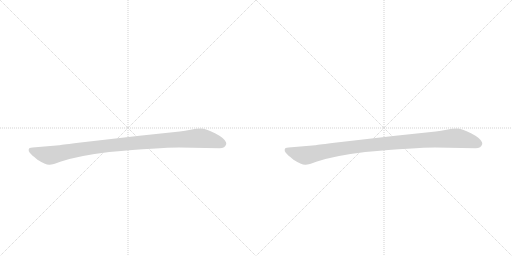
t = 0.00 s
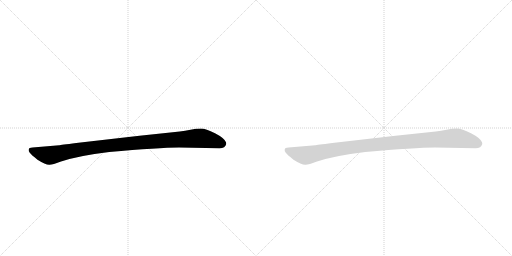
t = 1.09 s
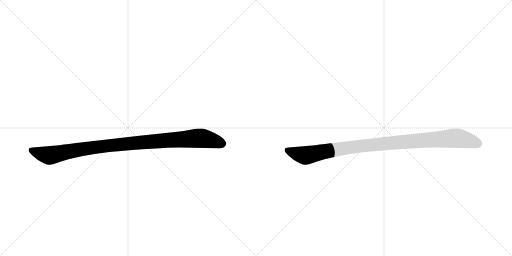
t = 1.30 s
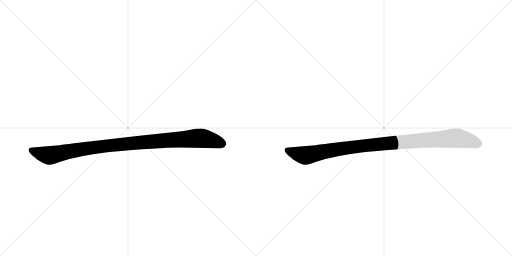
t = 1.51 s
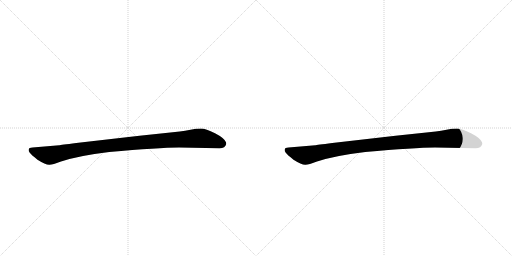
t = 1.72 s
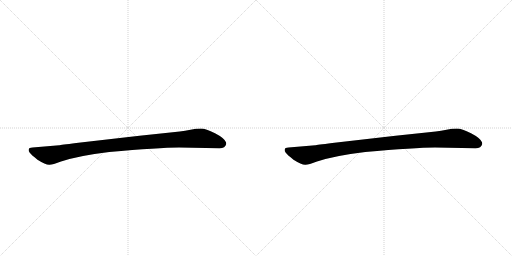
t = 2.18 s

The animated SVG that drew these frames (rendered in a browser with its animation timeline set to each time). Animation: 2 CSS @keyframes rules; one cycle of 2.18 s.

<svg version="1.1" viewBox="0 0 2048 1024" xmlns="http://www.w3.org/2000/svg">
  <g stroke="lightgray" stroke-dasharray="1,1" stroke-width="1" transform="scale(4, 4)">
    <line x1="0" y1="0" x2="256" y2="256"></line>
    <line x1="256" y1="0" x2="0" y2="256"></line>
    <line x1="128" y1="0" x2="128" y2="256"></line>
    <line x1="0" y1="128" x2="256" y2="128"></line>
    <line x1="256" y1="0" x2="512" y2="256"></line>
    <line x1="512" y1="0" x2="256" y2="256"></line>
    <line x1="384" y1="0" x2="384" y2="256"></line>
    <line x1="256" y1="128" x2="512" y2="128"></line>
  </g>
<g transform="scale(1, -1) translate(0, -850)">
   <style type="text/css">
    @keyframes keyframes0 {
      from {
       stroke: black;
       stroke-dashoffset: 1030;
       stroke-width: 128;
       }
       77% {
       animation-timing-function: step-end;
       stroke: black;
       stroke-dashoffset: 0;
       stroke-width: 128;
       }
       to {
       stroke: black;
       stroke-width: 1024;
       }
       }
       #make-me-a-hanzi-animation-0 {
         animation: keyframes0 1.088216s both;
         animation-delay: 0.000000s;
         animation-timing-function: linear;
       }
    @keyframes keyframes1 {
      from {
       stroke: black;
       stroke-dashoffset: 1030;
       stroke-width: 128;
       }
       77% {
       animation-timing-function: step-end;
       stroke: black;
       stroke-dashoffset: 0;
       stroke-width: 128;
       }
       to {
       stroke: black;
       stroke-width: 1024;
       }
       }
       #make-me-a-hanzi-animation-1 {
         animation: keyframes1 1.088216s both;
         animation-delay: 1.088216s;
         animation-timing-function: linear;
       }
</style>
<path d="M 716 260 L 878 257 Q 901 257 905 274 Q 905 279 904 281 Q 897 298 860 317 Q 823 336 804 336 Q 784 336 762 331 Q 740 326 719 324 L 558 307 L 305 278 Q 241 270 237 269 L 130 260 Q 116 259 115 253 Q 113 246 119 239 Q 124 232 150 211 Q 183 190 198 191 Q 212 191 241 203 Q 311 227 437 242 Q 636 260 716 260 Z" fill="lightgray"></path> 
<path d="M 1740 260 L 1902 257 Q 1925 257 1929 274 Q 1929 279 1928 281 Q 1921 298 1884 317 Q 1847 336 1828 336 Q 1808 336 1786 331 Q 1764 326 1743 324 L 1582 307 L 1329 278 Q 1265 270 1261 269 L 1154 260 Q 1140 259 1139 253 Q 1137 246 1143 239 Q 1148 232 1174 211 Q 1207 190 1222 191 Q 1236 191 1265 203 Q 1335 227 1461 242 Q 1660 260 1740 260 Z" fill="lightgray"></path> 
      <clipPath id="make-me-a-hanzi-clip-0">
      <path d="M 716 260 L 878 257 Q 901 257 905 274 Q 905 279 904 281 Q 897 298 860 317 Q 823 336 804 336 Q 784 336 762 331 Q 740 326 719 324 L 558 307 L 305 278 Q 241 270 237 269 L 130 260 Q 116 259 115 253 Q 113 246 119 239 Q 124 232 150 211 Q 183 190 198 191 Q 212 191 241 203 Q 311 227 437 242 Q 636 260 716 260 Z" fill="lightgray"></path>
      </clipPath>
      <path clip-path="url(#make-me-a-hanzi-clip-0)" d="M 125 248 L 196 228 L 411 265 L 788 297 L 837 292 L 889 275 " fill="none" id="make-me-a-hanzi-animation-0" stroke-dasharray="902 1804" stroke-linecap="round"></path>

      <clipPath id="make-me-a-hanzi-clip-1">
      <path d="M 1740 260 L 1902 257 Q 1925 257 1929 274 Q 1929 279 1928 281 Q 1921 298 1884 317 Q 1847 336 1828 336 Q 1808 336 1786 331 Q 1764 326 1743 324 L 1582 307 L 1329 278 Q 1265 270 1261 269 L 1154 260 Q 1140 259 1139 253 Q 1137 246 1143 239 Q 1148 232 1174 211 Q 1207 190 1222 191 Q 1236 191 1265 203 Q 1335 227 1461 242 Q 1660 260 1740 260 Z" fill="lightgray"></path>
      </clipPath>
      <path clip-path="url(#make-me-a-hanzi-clip-1)" d="M 1149 248 L 1220 228 L 1435 265 L 1812 297 L 1861 292 L 1913 275 " fill="none" id="make-me-a-hanzi-animation-1" stroke-dasharray="902 1804" stroke-linecap="round"></path>

</g>
</svg>
